Run: headless pygame with SDL's dummy video driver; simulated clock (each Clock.tick advances the game by its frame time, no real sleeping); random seed 0; keys injected as events and as key.get_pressed() state; no mouse input.
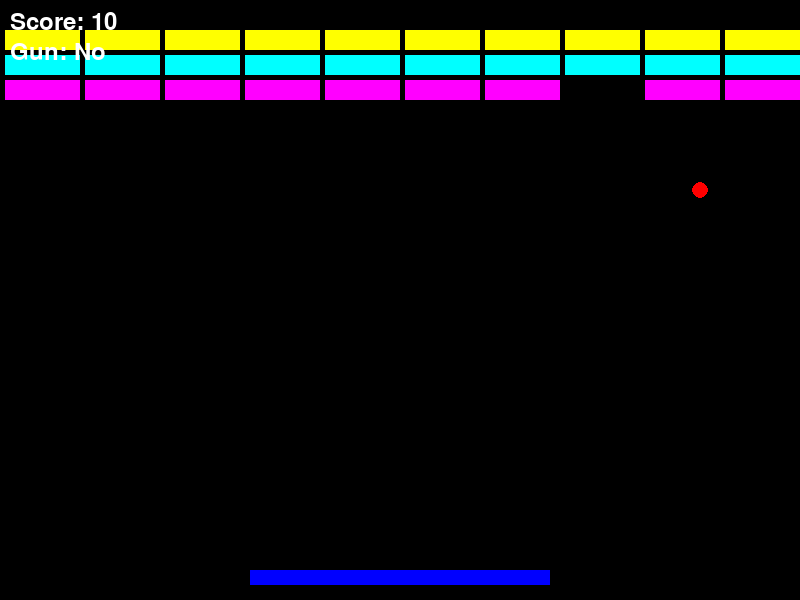
Frame 1 of 4 · flips 1–60 · no input
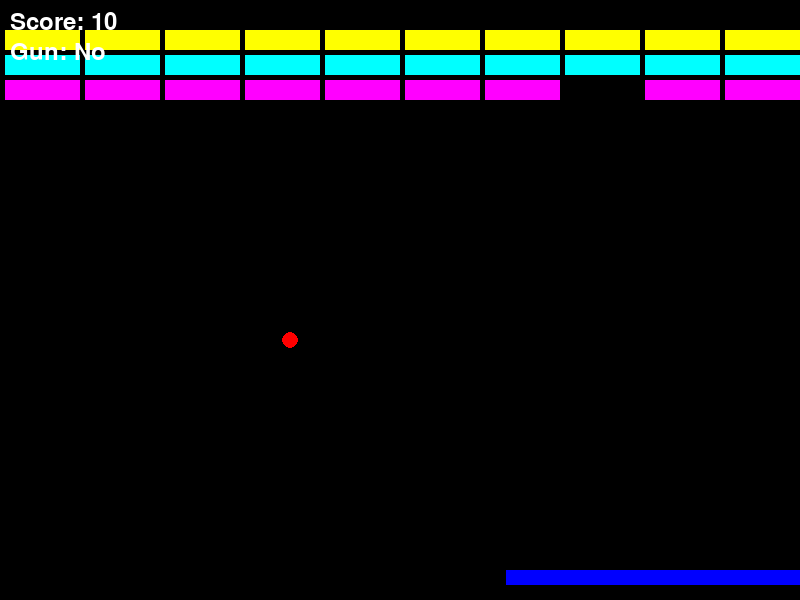
Frame 2 of 4 · flips 61–180 · tapped SPACE, RETURN · held RIGHT (→), D
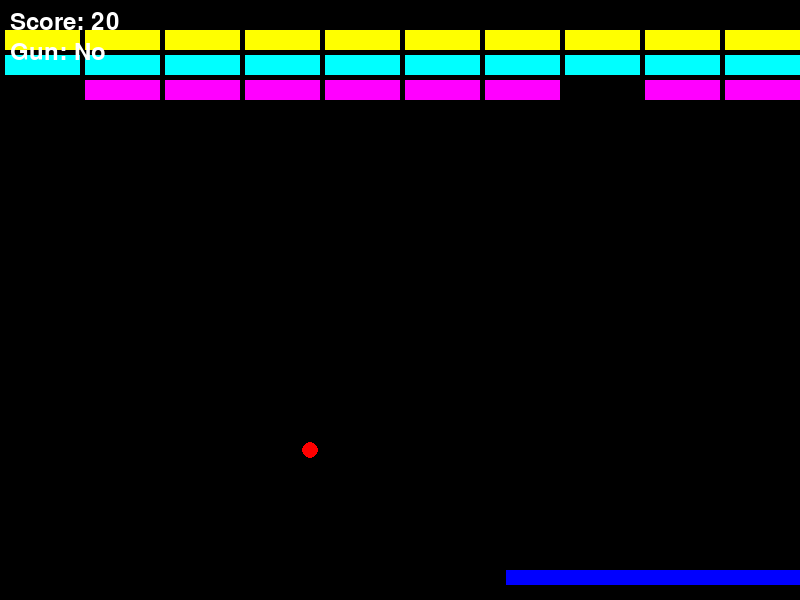
Frame 3 of 4 · flips 181–300 · held DOWN (↓), S
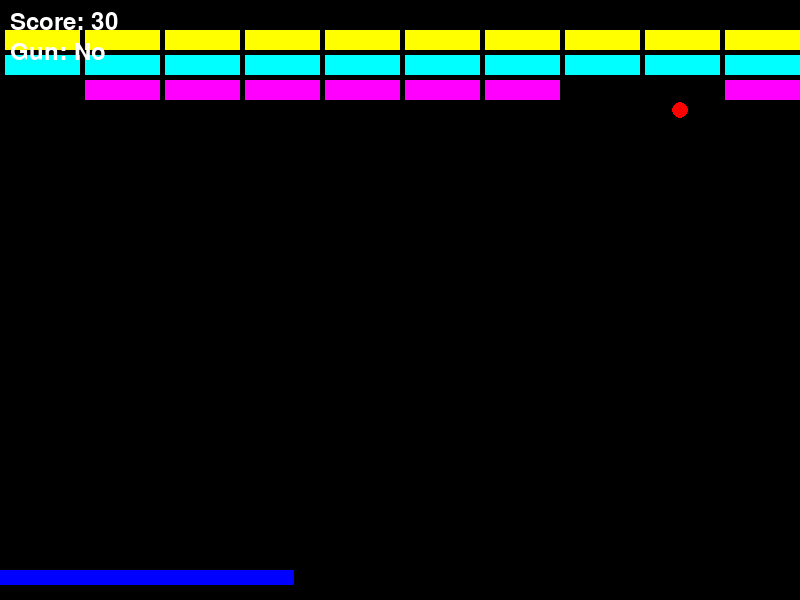
Frame 4 of 4 · flips 301–420 · held LEFT (←), A, UP (↑), W

The pygame program that drew these frames:

import pygame
import sys
import random

pygame.init()

# 화면 설정
SCREEN_WIDTH = 800
SCREEN_HEIGHT = 600
screen = pygame.display.set_mode((SCREEN_WIDTH, SCREEN_HEIGHT))
pygame.display.set_caption("블럭깨기 게임")
clock = pygame.time.Clock()

# 색상
WHITE = (255, 255, 255)
BLACK = (0, 0, 0)
BLUE = (0, 0, 255)
RED = (255, 0, 0)
GREEN = (0, 255, 0)
YELLOW = (255, 255, 0)
CYAN = (0, 255, 255)
MAGENTA = (255, 0, 255)
ORANGE = (255, 165, 0)

# 패들
paddle_width = 300
paddle_height = 15
paddle_x = SCREEN_WIDTH // 2 - paddle_width // 2
paddle_y = SCREEN_HEIGHT - 30
paddle_speed = 8

# 공
ball_size = 8
ball_x = SCREEN_WIDTH // 2
ball_y = SCREEN_HEIGHT // 2
ball_dx = 5
ball_dy = -5
ball_speed = 5

# 블럭
blocks = []
block_width = 75
block_height = 20
block_colors = [YELLOW, CYAN, MAGENTA]
for row in range(3):
    for col in range(10):
        block_x = col * (block_width + 5) + 5
        block_y = row * (block_height + 5) + 30
        blocks.append({
            'rect': pygame.Rect(block_x, block_y, block_width, block_height),
            'color': block_colors[row]
        })

# 아이템(드롭)
items = []  # {'rect':..., 'type':'gun', 'color':...}
ITEM_SIZE = 20
ITEM_FALL_SPEED = 3
ITEM_DROP_CHANCE = 0.3  # 블럭 파괴 시 드롭 확률

# 총알
bullets = []  # pygame.Rect
BULLET_WIDTH = 4
BULLET_HEIGHT = 12
BULLET_SPEED = 10
bullet_cooldown = 0
BULLET_COOLDOWN_FRAMES = 12

has_gun = False

score = 0
font = pygame.font.Font(None, 36)

# 게임 루프
running = True
while running:
    clock.tick(60)
    
    # 이벤트 처리
    for event in pygame.event.get():
        if event.type == pygame.QUIT:
            running = False
    
    # 입력
    keys = pygame.key.get_pressed()
    if keys[pygame.K_LEFT] and paddle_x > 0:
        paddle_x -= paddle_speed
    if keys[pygame.K_RIGHT] and paddle_x < SCREEN_WIDTH - paddle_width:
        paddle_x += paddle_speed

    # 스페이스로 총알 발사
    if has_gun and keys[pygame.K_SPACE] and bullet_cooldown == 0:
        bx = paddle_x + paddle_width // 2 - BULLET_WIDTH // 2
        by = paddle_y - BULLET_HEIGHT
        bullets.append(pygame.Rect(bx, by, BULLET_WIDTH, BULLET_HEIGHT))
        bullet_cooldown = BULLET_COOLDOWN_FRAMES

    if bullet_cooldown > 0:
        bullet_cooldown -= 1
    
    # 공 움직임
    ball_x += ball_dx
    ball_y += ball_dy
    
    # 벽 충돌
    if ball_x <= 0 or ball_x >= SCREEN_WIDTH - ball_size:
        ball_dx *= -1
    if ball_y <= 0:
        ball_dy *= -1
    
    # 게임 오버
    if ball_y >= SCREEN_HEIGHT:
        print(f"게임 오버! 최종 점수: {score}")
        running = False
    
    # 패들 충돌
    paddle_rect = pygame.Rect(paddle_x, paddle_y, paddle_width, paddle_height)
    ball_rect = pygame.Rect(ball_x, ball_y, ball_size, ball_size)
    if ball_rect.colliderect(paddle_rect):
        ball_dy *= -1
    
    # 블럭 충돌(공)
    for block in blocks[:]:
        if ball_rect.colliderect(block['rect']):
            blocks.remove(block)
            ball_dy *= -1
            score += 10
            # 아이템 드롭 확률
            if random.random() < ITEM_DROP_CHANCE:
                ix = block['rect'].centerx - ITEM_SIZE // 2
                iy = block['rect'].centery - ITEM_SIZE // 2
                items.append({
                    'rect': pygame.Rect(ix, iy, ITEM_SIZE, ITEM_SIZE),
                    'type': 'gun',
                    'color': ORANGE
                })
    
    # 총알 -> 블럭 충돌
    for bullet in bullets[:]:
        bullet.y -= BULLET_SPEED
        # 화면 밖이면 제거
        if bullet.y + BULLET_HEIGHT < 0:
            bullets.remove(bullet)
            continue
        hit = False
        for block in blocks[:]:
            if bullet.colliderect(block['rect']):
                try:
                    blocks.remove(block)
                except ValueError:
                    pass
                score += 10
                hit = True
                # 드롭 확률 (총알로 부숴도 드롭 가능)
                if random.random() < ITEM_DROP_CHANCE:
                    ix = block['rect'].centerx - ITEM_SIZE // 2
                    iy = block['rect'].centery - ITEM_SIZE // 2
                    items.append({
                        'rect': pygame.Rect(ix, iy, ITEM_SIZE, ITEM_SIZE),
                        'type': 'gun',
                        'color': ORANGE
                    })
                break
        if hit:
            try:
                bullets.remove(bullet)
            except ValueError:
                pass

    # 아이템 낙하 및 획득
    for item in items[:]:
        item['rect'].y += ITEM_FALL_SPEED
        if item['rect'].colliderect(paddle_rect):
            if item['type'] == 'gun':
                has_gun = True
            items.remove(item)
            continue
        if item['rect'].y > SCREEN_HEIGHT:
            items.remove(item)
    
    # 게임 클리어
    if len(blocks) == 0:
        print(f"게임 클리어! 최종 점수: {score}")
        running = False
    
    # 화면 그리기
    screen.fill(BLACK)
    
    # 블럭 그리기
    for block in blocks:
        pygame.draw.rect(screen, block['color'], block['rect'])
    
    # 아이템 그리기
    for item in items:
        pygame.draw.rect(screen, item['color'], item['rect'])
        # 아이템 아이콘 간단 표시 (G)
        text = font.render("G", True, BLACK)
        screen.blit(text, (item['rect'].x + 3, item['rect'].y - 2))
    
    # 패들 그리기
    pygame.draw.rect(screen, BLUE, (paddle_x, paddle_y, paddle_width, paddle_height))
    
    # 공 그리기
    pygame.draw.circle(screen, RED, (int(ball_x), int(ball_y)), ball_size)
    
    # 총알 그리기
    for bullet in bullets:
        pygame.draw.rect(screen, WHITE, bullet)
    
    # 점수 및 상태 표시
    score_text = font.render(f"Score: {score}", True, WHITE)
    screen.blit(score_text, (10, 10))
    gun_text = font.render(f"Gun: {'Ready' if has_gun else 'No'}", True, WHITE)
    screen.blit(gun_text, (10, 40))
    
    pygame.display.flip()

pygame.quit()
sys.exit()
